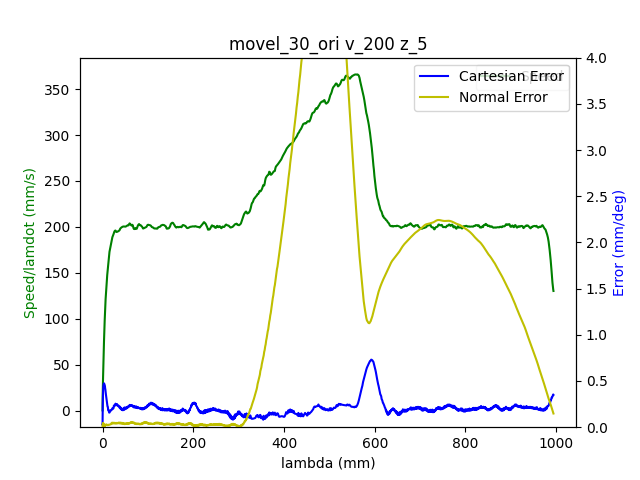

The data file committed next to this chart (first rows):
1.680870385983999968e+09, 0.000000000000000000e+00, -7.207039437769076073e-01, -1.252130892997772582e-01, -4.160155807657701099e-01, -1.162975863357687878e+00, -1.131480695171535711e+00, 1.394907339038815364e+00
1.680870385987999916e+09, 0.000000000000000000e+00, -7.207039437769076073e-01, -1.252130892997772582e-01, -4.160155807657701099e-01, -1.162992926548018557e+00, -1.131480695171535711e+00, 1.394907339038815364e+00
1.680870386000999928e+09, 0.000000000000000000e+00, -7.207039437769076073e-01, -1.252130892997772582e-01, -4.160046237603769459e-01, -1.162992926548018557e+00, -1.131480695171535711e+00, 1.394907339038815364e+00
1.680870386005000114e+09, 0.000000000000000000e+00, -7.207039437769076073e-01, -1.252130892997772582e-01, -4.160046237603769459e-01, -1.162992926548018557e+00, -1.131480695171535711e+00, 1.394907339038815364e+00
1.680870386009000063e+09, 0.000000000000000000e+00, -7.207039437769076073e-01, -1.252130892997772582e-01, -4.160046237603769459e-01, -1.162992926548018557e+00, -1.131480695171535711e+00, 1.394907339038815364e+00
1.680870386013000011e+09, 0.000000000000000000e+00, -7.207039437769076073e-01, -1.252130892997772582e-01, -4.160046237603769459e-01, -1.162992926548018557e+00, -1.131480695171535711e+00, 1.394907339038815364e+00
1.680870386016999960e+09, 0.000000000000000000e+00, -7.207039437769076073e-01, -1.252130892997772582e-01, -4.160046237603769459e-01, -1.162992926548018557e+00, -1.131480695171535711e+00, 1.394907339038815364e+00
1.680870386020999908e+09, 0.000000000000000000e+00, -7.207039437769076073e-01, -1.252130892997772582e-01, -4.160046237603769459e-01, -1.162992926548018557e+00, -1.131480695171535711e+00, 1.394945718660195011e+00
1.680870386032999992e+09, 0.000000000000000000e+00, -7.207039437769076073e-01, -1.252130892997772582e-01, -4.160046237603769459e-01, -1.162992926548018557e+00, -1.131480695171535711e+00, 1.394945718660195011e+00
1.680870386043999910e+09, 1.000000000000000000e+00, -7.207039437769076073e-01, -1.252130892997772582e-01, -4.160046237603769459e-01, -1.162992926548018557e+00, -1.131480695171535711e+00, 1.394945718660195011e+00
1.680870386048000097e+09, 1.000000000000000000e+00, -7.207039437769076073e-01, -1.252130892997772582e-01, -4.160046237603769459e-01, -1.162992926548018557e+00, -1.131480695171535711e+00, 1.394945718660195011e+00
1.680870386052000046e+09, 1.000000000000000000e+00, -7.207039437769076073e-01, -1.252130892997772582e-01, -4.160046237603769459e-01, -1.162992926548018557e+00, -1.131480695171535711e+00, 1.394945718660195011e+00
1.680870386056999922e+09, 1.000000000000000000e+00, -7.207039437769076073e-01, -1.252130892997772582e-01, -4.160046237603769459e-01, -1.162992926548018557e+00, -1.131480695171535711e+00, 1.394945718660195011e+00
1.680870386061000109e+09, 1.000000000000000000e+00, -7.207039437769076073e-01, -1.252130892997772582e-01, -4.160046237603769459e-01, -1.162992926548018557e+00, -1.131480695171535711e+00, 1.394984098281574436e+00
1.680870386065000057e+09, 1.000000000000000000e+00, -7.207039437769076073e-01, -1.252130892997772582e-01, -4.160046237603769459e-01, -1.162992926548018557e+00, -1.131480695171535711e+00, 1.394984098281574436e+00
1.680870386069000006e+09, 1.000000000000000000e+00, -7.207039437769076073e-01, -1.252130892997772582e-01, -4.160046237603769459e-01, -1.163009989738349015e+00, -1.131480695171535711e+00, 1.394984098281574436e+00
1.680870386072999954e+09, 1.000000000000000000e+00, -7.207039437769076073e-01, -1.252130892997772582e-01, -4.160046237603769459e-01, -1.163009989738349015e+00, -1.131480695171535711e+00, 1.394984098281574436e+00
1.680870386078000069e+09, 1.000000000000000000e+00, -7.207039437769076073e-01, -1.252130892997772582e-01, -4.160046237603769459e-01, -1.163009989738349015e+00, -1.131480695171535711e+00, 1.394984098281574436e+00
1.680870386082999945e+09, 1.000000000000000000e+00, -7.207039437769076073e-01, -1.252130892997772582e-01, -4.160046237603769459e-01, -1.163009989738349015e+00, -1.131480695171535711e+00, 1.394984098281574436e+00
1.680870386088999987e+09, 1.000000000000000000e+00, -7.207039437769076073e-01, -1.252130892997772582e-01, -4.160046237603769459e-01, -1.163009989738349015e+00, -1.131480695171535711e+00, 1.394984098281574436e+00
1.680870386092999935e+09, 1.000000000000000000e+00, -7.207039437769076073e-01, -1.252130892997772582e-01, -4.160046237603769459e-01, -1.163009989738349015e+00, -1.131480695171535711e+00, 1.394984098281574436e+00
1.680870386096999884e+09, 1.000000000000000000e+00, -7.207039437769076073e-01, -1.252130892997772582e-01, -4.160046237603769459e-01, -1.163009989738349015e+00, -1.131480695171535711e+00, 1.394984098281574436e+00
1.680870386101000071e+09, 1.000000000000000000e+00, -7.206909323318132499e-01, -1.252130892997772582e-01, -4.160046237603769459e-01, -1.163009989738349015e+00, -1.131480695171535711e+00, 1.394984098281574436e+00
1.680870386105000019e+09, 1.000000000000000000e+00, -7.206909323318132499e-01, -1.252130892997772582e-01, -4.159936667549838929e-01, -1.163009989738349015e+00, -1.131480695171535711e+00, 1.394984098281574436e+00
1.680870386108999968e+09, 1.000000000000000000e+00, -7.206779208867188924e-01, -1.252130892997772582e-01, -4.159936667549838929e-01, -1.163009989738349015e+00, -1.131480695171535711e+00, 1.394984098281574436e+00
1.680870386115000010e+09, 1.000000000000000000e+00, -7.206518979965301774e-01, -1.252130892997772582e-01, -4.159936667549838929e-01, -1.163009989738349015e+00, -1.131480695171535711e+00, 1.394984098281574436e+00
1.680870386118999958e+09, 1.000000000000000000e+00, -7.206258751063415735e-01, -1.252130892997772582e-01, -4.159827097495907289e-01, -1.163009989738349015e+00, -1.131480695171535711e+00, 1.394984098281574436e+00
1.680870386122999907e+09, 1.000000000000000000e+00, -7.205868407710585011e-01, -1.252039403088887892e-01, -4.159827097495907289e-01, -1.162992926548018557e+00, -1.131480695171535711e+00, 1.394945718660195011e+00
1.680870386128000021e+09, 1.000000000000000000e+00, -7.205478064357754286e-01, -1.252039403088887892e-01, -4.159717527441976204e-01, -1.162992926548018557e+00, -1.131480695171535711e+00, 1.394945718660195011e+00
1.680870386131999969e+09, 1.000000000000000000e+00, -7.204957606553978877e-01, -1.252039403088887892e-01, -4.159607957388045674e-01, -1.162975863357687878e+00, -1.131498500306161281e+00, 1.394945718660195011e+00
1.680870386135999918e+09, 1.000000000000000000e+00, -7.204437148750204578e-01, -1.251947913180002925e-01, -4.159388817280183503e-01, -1.162958800167357420e+00, -1.131498500306161281e+00, 1.394907339038815364e+00
1.680870386140000105e+09, 1.000000000000000000e+00, -7.203656462044543130e-01, -1.251947913180002925e-01, -4.159279247226251863e-01, -1.162941736977026963e+00, -1.131498500306161281e+00, 1.394907339038815364e+00
1.680870386144000053e+09, 1.000000000000000000e+00, -7.202745660887936996e-01, -1.251856423271117957e-01, -4.159060107118389138e-01, -1.162907610596366048e+00, -1.131498500306161281e+00, 1.394868959417435716e+00
1.680870386148000002e+09, 1.000000000000000000e+00, -7.201834859731330862e-01, -1.251673443453348578e-01, -4.158731396956596438e-01, -1.162805231454382637e+00, -1.131498500306161281e+00, 1.394830579796056513e+00
1.680870386153000116e+09, 1.000000000000000000e+00, -7.200663829672838689e-01, -1.251581953544463610e-01, -4.158402686794803182e-01, -1.162685789122068991e+00, -1.131498500306161281e+00, 1.394753820553297441e+00
1.680870386157000065e+09, 1.000000000000000000e+00, -7.199362685163401832e-01, -1.251490463635578920e-01, -4.158073976633009372e-01, -1.162515157218763751e+00, -1.131516305440786407e+00, 1.394715440931917794e+00
1.680870386161000013e+09, 1.000000000000000000e+00, -7.197931426203021399e-01, -1.251307483817809263e-01, -4.157635696417284477e-01, -1.162361588505788967e+00, -1.131516305440786407e+00, 1.394638681689158721e+00
1.680870386164999962e+09, 1.000000000000000000e+00, -7.196370052791697391e-01, -1.251124504000039606e-01, -4.157087846147629051e-01, -1.162190956602483727e+00, -1.131516305440786407e+00, 1.394523542825020224e+00
1.680870386168999910e+09, 1.000000000000000000e+00, -7.194548450478486235e-01, -1.250941524182269671e-01, -4.156649565931904156e-01, -1.162003261508848029e+00, -1.131534110575411756e+00, 1.394408403960881504e+00
1.680870386173000097e+09, 1.000000000000000000e+00, -7.192596733714331503e-01, -1.250758544364500291e-01, -4.155992145608317645e-01, -1.161781440034550972e+00, -1.131534110575411756e+00, 1.394254885475363581e+00
1.680870386178999901e+09, 1.000000000000000000e+00, -7.188172842382246630e-01, -1.250301094820076009e-01, -4.154677304961143514e-01, -1.161252481134304793e+00, -1.131551915710037104e+00, 1.393871089261568219e+00
1.680870386184999943e+09, 1.000000000000000000e+00, -7.185700667814317599e-01, -1.250026625093421662e-01, -4.154019884637556448e-01, -1.161013596469677500e+00, -1.131551915710037104e+00, 1.393679191154670649e+00
1.680870386188999891e+09, 1.000000000000000000e+00, -7.182968264344501419e-01, -1.249752155366767176e-01, -4.153143324206107767e-01, -1.160689395853397254e+00, -1.131569720844662452e+00, 1.393410533805014007e+00
1.680870386193000078e+09, 1.000000000000000000e+00, -7.180105746423740554e-01, -1.249386195731227861e-01, -4.152376333828590171e-01, -1.160348132046786773e+00, -1.131587525979287800e+00, 1.393103496833977717e+00
1.680870386197000027e+09, 1.000000000000000000e+00, -7.176982999601092539e-01, -1.249111726004573236e-01, -4.151390203343209850e-01, -1.159972741859515377e+00, -1.131605331113913149e+00, 1.392758080241562002e+00
1.680870386203000069e+09, 1.000000000000000000e+00, -7.170347162602965785e-01, -1.248379806733494607e-01, -4.149417942372448653e-01, -1.159153708723650089e+00, -1.131623136248538497e+00, 1.391606691600176138e+00
1.680870386207999945e+09, 1.000000000000000000e+00, -7.166703957976543471e-01, -1.248013847097955431e-01, -4.148322241833137247e-01, -1.158710065775056419e+00, -1.131640941383164067e+00, 1.390877478793965505e+00
1.680870386211999893e+09, 1.000000000000000000e+00, -7.162800524448234007e-01, -1.247647887462415978e-01, -4.147226541293825841e-01, -1.158266422826462749e+00, -1.131658746517789194e+00, 1.390033127123615930e+00
1.680870386217999935e+09, 1.000000000000000000e+00, -7.154603314038784356e-01, -1.246824478282452520e-01, -4.144816000107340304e-01, -1.157293820977622678e+00, -1.131694356787039890e+00, 1.388421183025675854e+00
1.680870386221999884e+09, 1.000000000000000000e+00, -7.150179422706699484e-01, -1.246367028738028376e-01, -4.143501159460167282e-01, -1.156781925267706956e+00, -1.131712161921665238e+00, 1.387615210976705926e+00
1.680870386227999926e+09, 1.000000000000000000e+00, -7.145625416923671036e-01, -1.245909579193604233e-01, -4.142076748759062066e-01, -1.156218839986799640e+00, -1.131729967056290587e+00, 1.386770859306356352e+00
1.680870386232000113e+09, 1.000000000000000000e+00, -7.140811182238755439e-01, -1.245360639740295261e-01, -4.140652338057957405e-01, -1.155655754705892102e+00, -1.131729967056290587e+00, 1.385888128014627352e+00
1.680870386236000061e+09, 1.000000000000000000e+00, -7.135996947553842062e-01, -1.244903190195871118e-01, -4.139118357302921658e-01, -1.155058543044323871e+00, -1.131729967056290587e+00, 1.385043776344277777e+00
1.680870386240000010e+09, 1.000000000000000000e+00, -7.130922483967039316e-01, -1.244354250742562146e-01, -4.137584376547884801e-01, -1.154444268192424961e+00, -1.131747772190915935e+00, 1.384199424673928203e+00
1.680870386243999958e+09, 1.000000000000000000e+00, -7.125717905929291884e-01, -1.243805311289253174e-01, -4.136050395792849055e-01, -1.153812930150195371e+00, -1.131747772190915935e+00, 1.383316693382199203e+00
1.680870386247999907e+09, 1.000000000000000000e+00, -7.120383213440601988e-01, -1.243256371835944202e-01, -4.134406844983881668e-01, -1.153164528917635323e+00, -1.131747772190915935e+00, 1.382395582469090556e+00
1.680870386252000093e+09, 1.000000000000000000e+00, -7.114918406500969628e-01, -1.242707432382635230e-01, -4.132763294174914281e-01, -1.152499064494744818e+00, -1.131747772190915935e+00, 1.381397712313223058e+00
1.680870386256000042e+09, 1.000000000000000000e+00, -7.109323485110391472e-01, -1.242067003020441429e-01, -4.131010173312016365e-01, -1.151833600071854313e+00, -1.131747772190915935e+00, 1.380361462535975692e+00
1.680870386259999990e+09, 1.000000000000000000e+00, -7.103598449268870851e-01, -1.241518063567132457e-01, -4.129257052449118448e-01, -1.151151072458633351e+00, -1.131747772190915935e+00, 1.379325212758728547e+00
1.680870386263999939e+09, 1.000000000000000000e+00, -7.097743298976405546e-01, -1.240877634204938657e-01, -4.127503931586219976e-01, -1.150451481655081709e+00, -1.131747772190915935e+00, 1.378288962981481403e+00
1.680870386267999887e+09, 1.000000000000000000e+00, -7.091888148683942461e-01, -1.240237204842744856e-01, -4.125641240669390419e-01, -1.149734827661199388e+00, -1.131747772190915935e+00, 1.377291092825613683e+00
... 2,824 more rows
